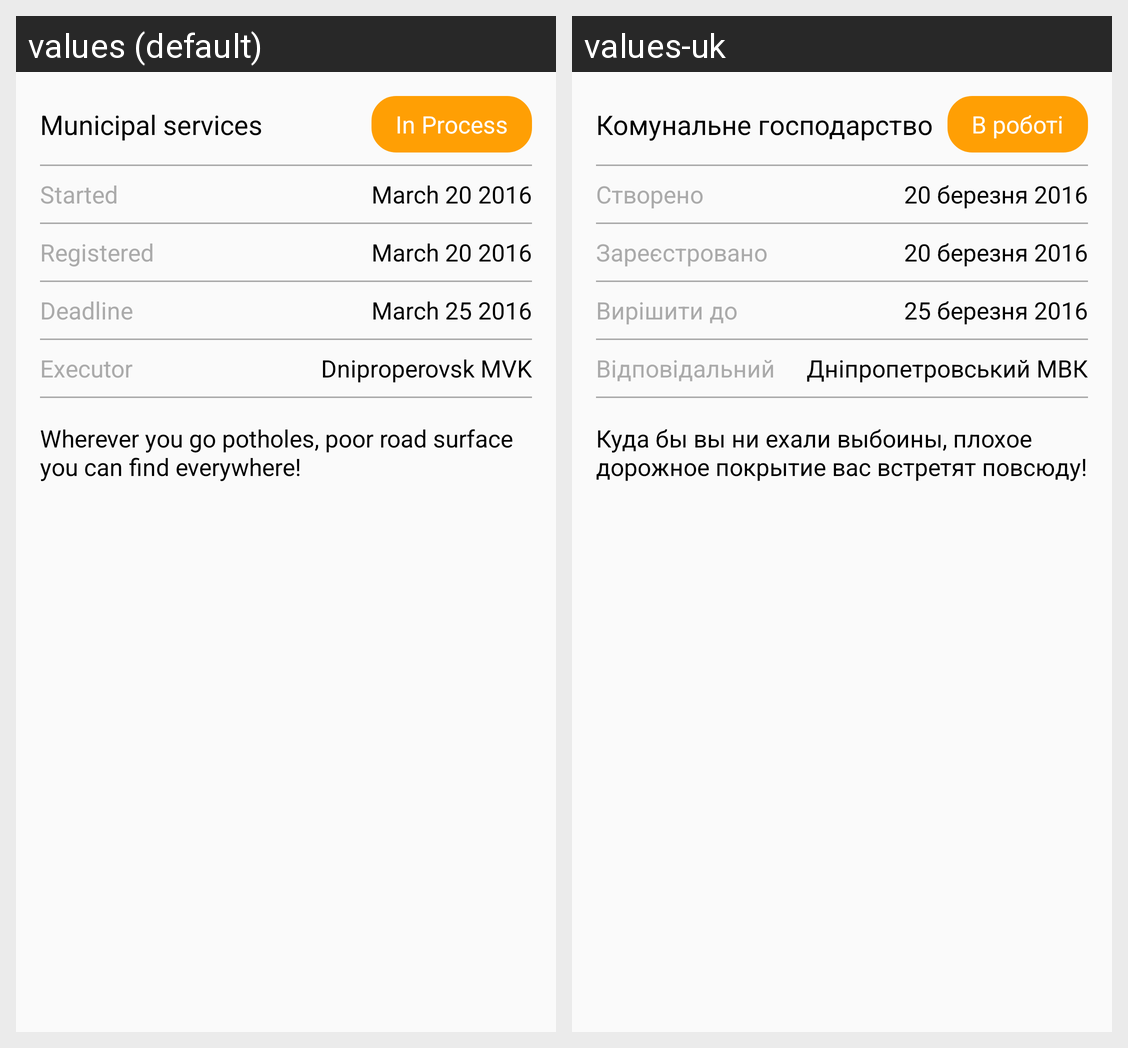

Locale-by-locale string values for the Android screen shown in this grid:
Android screen res/layout/activity_main.xml rendered under 2 locales, left to right: values (default), values-uk. Device: Nexus 5 (rendered at 1080×1920; each locale shown at half size, 540×960, under a caption strip naming it); theme AppTheme.
Strings drawn on this screen, with the default value and each locale's value (text and hints the layout hard-codes, and strings that could not be matched under every locale, appear in the picture but are not listed):

title
  values: Municipal services
  values-uk: Комунальне господарство

status
  values: In Process
  values-uk: В роботі

started_title
  values: Started
  values-uk: Створено

started_date
  values: March 20 2016
  values-uk: 20 березня 2016

registered_title
  values: Registered
  values-uk: Зареєстровано

registered_date
  values: March 20 2016
  values-uk: 20 березня 2016

deadline_title
  values: Deadline
  values-uk: Вирішити до

deadline_date
  values: March 25 2016
  values-uk: 25 березня 2016

executor_title
  values: Executor
  values-uk: Відповідальний

executor_name
  values: Dniproperovsk MVK
  values-uk: Дніпропетровський МВК

info
  values: Wherever you go potholes, poor road surface you can find everywhere!
  values-uk: Куда бы вы ни ехали выбоины, плохое дорожное покрытие вас встретят повcюду!
